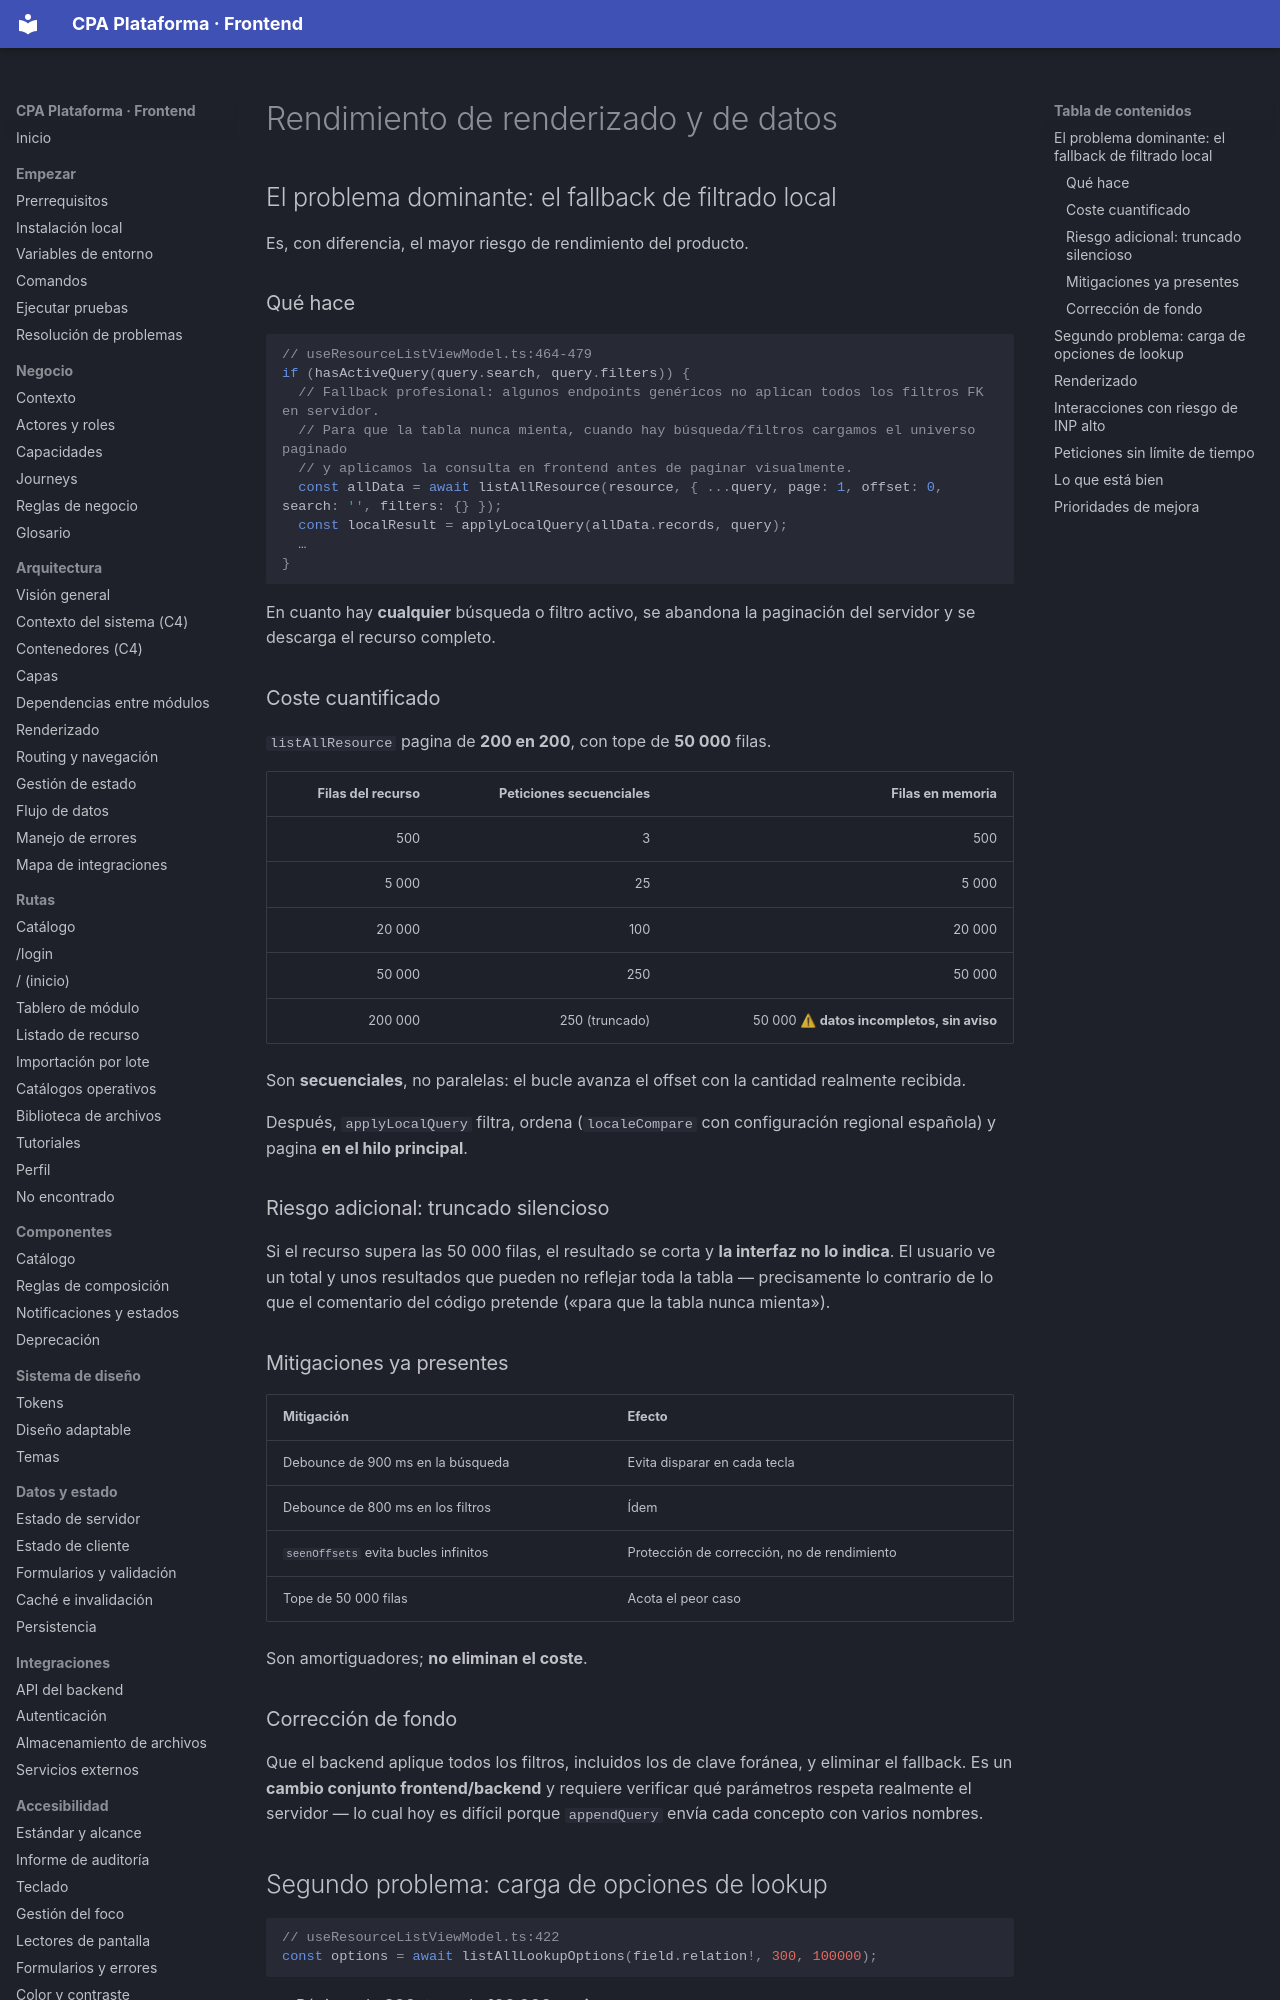

repository: PabloArauzCaballero/cpa_plataforma_frontend · page: performance/rendering/index.html · generator: mkdocs

# Rendimiento de renderizado y de datos

## El problema dominante: el fallback de filtrado local

Es, con diferencia, el mayor riesgo de rendimiento del producto.

### Qué hace

```ts
// useResourceListViewModel.ts:464-479
if (hasActiveQuery(query.search, query.filters)) {
  // Fallback profesional: algunos endpoints genéricos no aplican todos los filtros FK en servidor.
  // Para que la tabla nunca mienta, cuando hay búsqueda/filtros cargamos el universo paginado
  // y aplicamos la consulta en frontend antes de paginar visualmente.
  const allData = await listAllResource(resource, { ...query, page: 1, offset: 0, search: '', filters: {} });
  const localResult = applyLocalQuery(allData.records, query);
  …
}
```

En cuanto hay **cualquier** búsqueda o filtro activo, se abandona la paginación del servidor y se descarga el recurso completo.

### Coste cuantificado

`listAllResource` pagina de **200 en 200**, con tope de **50 000** filas.

| Filas del recurso | Peticiones secuenciales | Filas en memoria |
| ---: | ---: | ---: |
| 500 | 3 | 500 |
| 5 000 | 25 | 5 000 |
| 20 000 | 100 | 20 000 |
| 50 000 | 250 | 50 000 |
| 200 000 | 250 (truncado) | 50 000 ⚠ **datos incompletos, sin aviso** |

Son **secuenciales**, no paralelas: el bucle avanza el offset con la cantidad realmente recibida.

Después, `applyLocalQuery` filtra, ordena (`localeCompare` con configuración regional española) y pagina **en el hilo principal**.

### Riesgo adicional: truncado silencioso

Si el recurso supera las 50 000 filas, el resultado se corta y **la interfaz no lo indica**. El usuario ve un total y unos resultados que pueden no reflejar toda la tabla — precisamente lo contrario de lo que el comentario del código pretende («para que la tabla nunca mienta»).

### Mitigaciones ya presentes

| Mitigación | Efecto |
| --- | --- |
| Debounce de 900 ms en la búsqueda | Evita disparar en cada tecla |
| Debounce de 800 ms en los filtros | Ídem |
| `seenOffsets` evita bucles infinitos | Protección de corrección, no de rendimiento |
| Tope de 50 000 filas | Acota el peor caso |

Son amortiguadores; **no eliminan el coste**.

### Corrección de fondo

Que el backend aplique todos los filtros, incluidos los de clave foránea, y eliminar el fallback. Es un **cambio conjunto frontend/backend** y requiere verificar qué parámetros respeta realmente el servidor — lo cual hoy es difícil porque `appendQuery` envía cada concepto con varios nombres.
